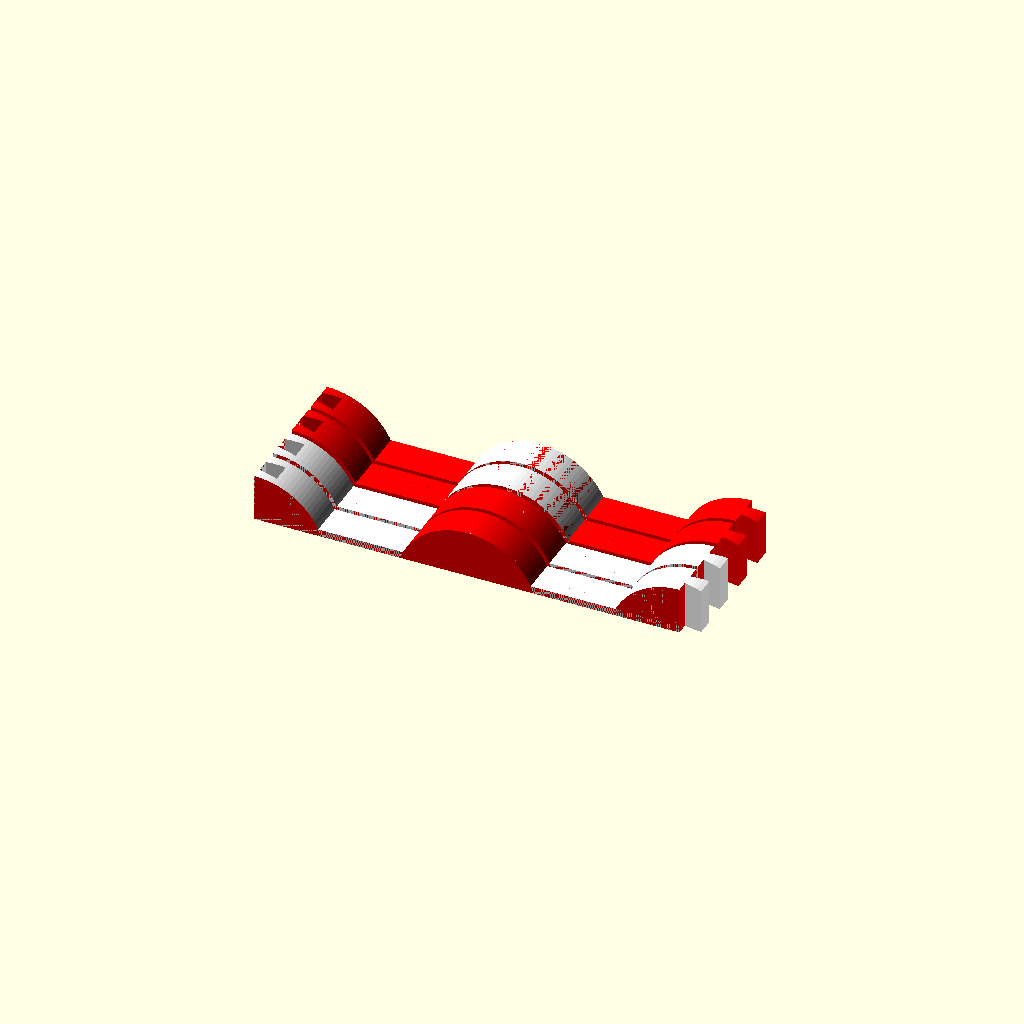
Cell 1: rendered with the file's own defaults.
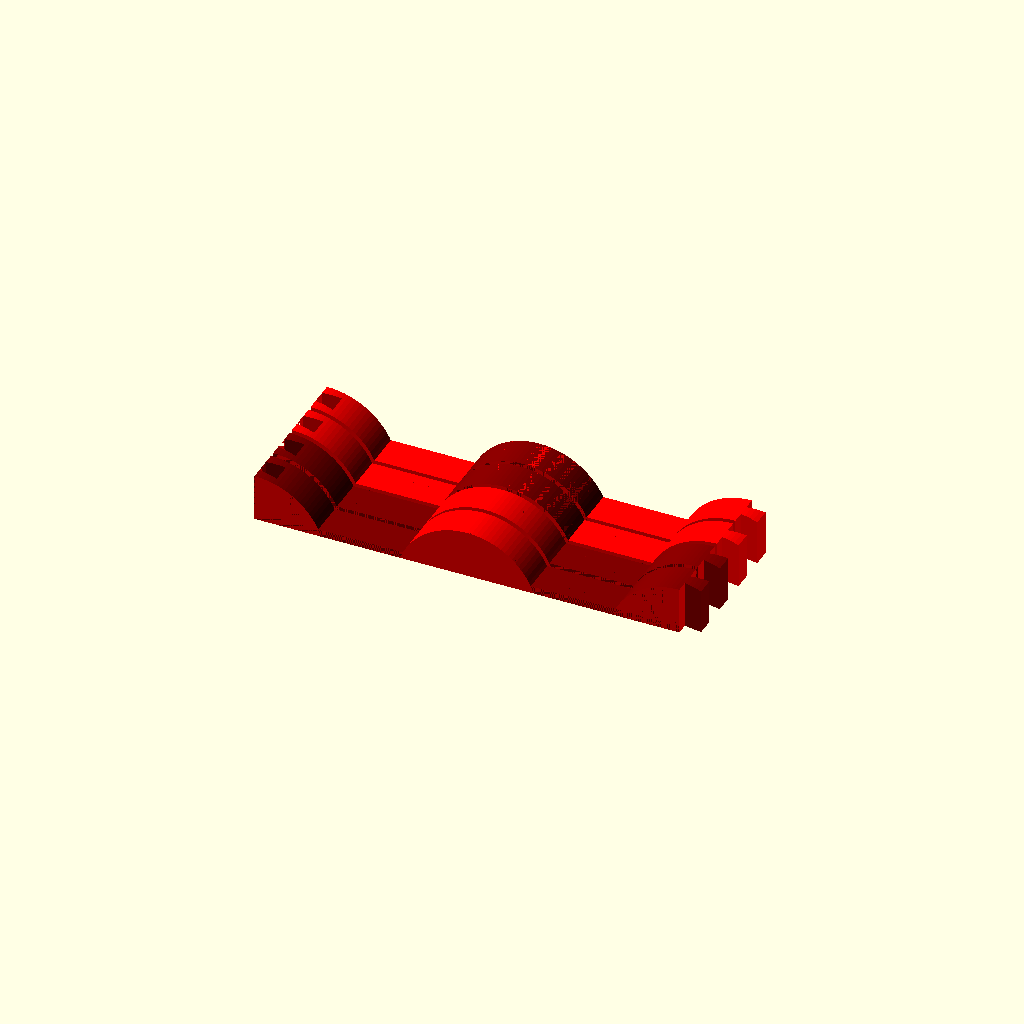
Cell 2: primary_color = "maroon" (everything else at default).
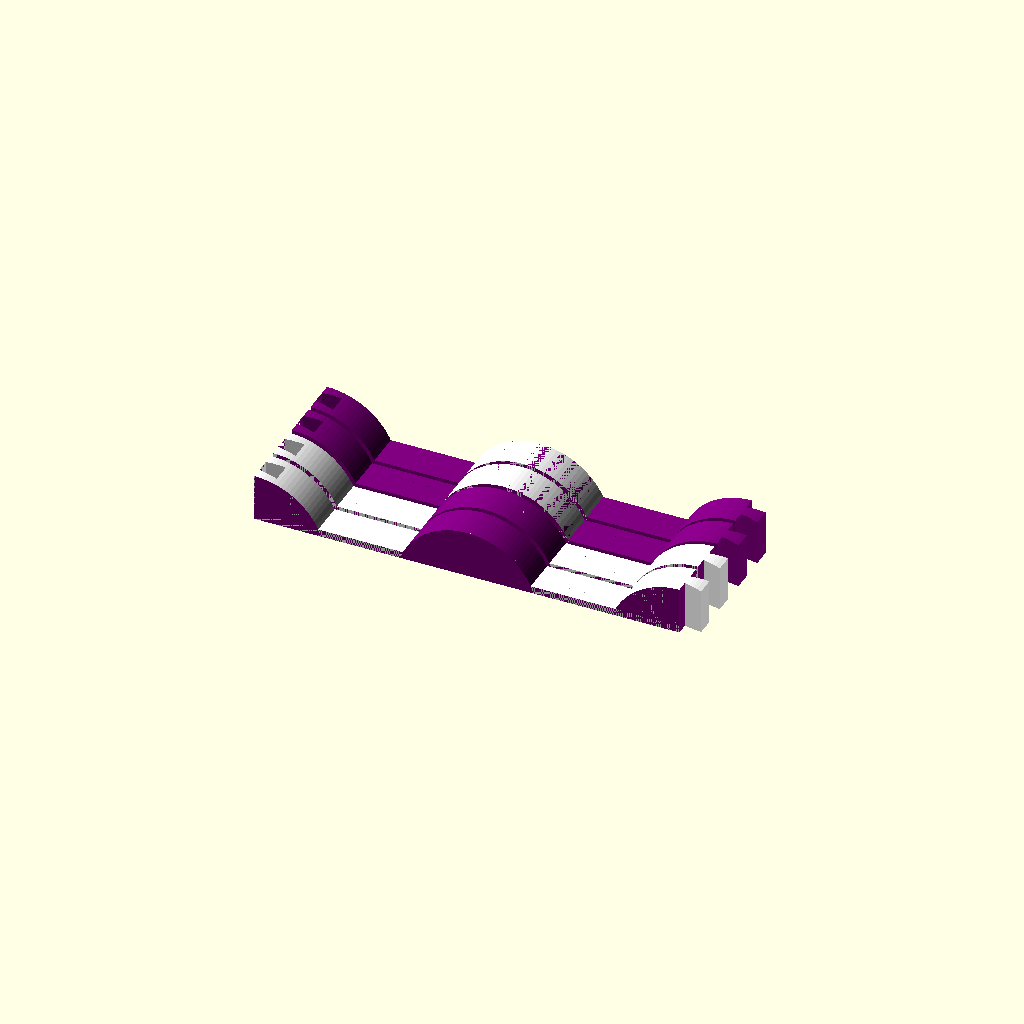
Cell 3: secondary_color = "purple" (everything else at default).
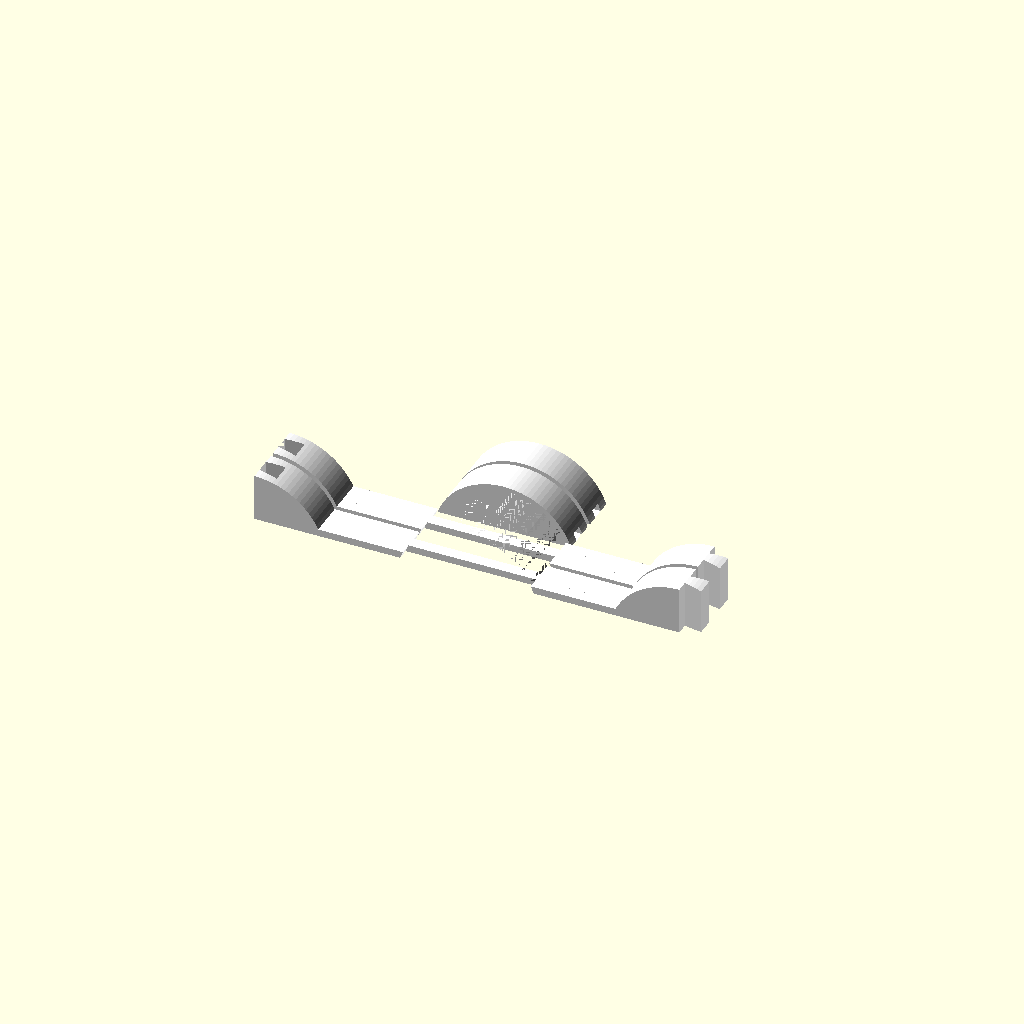
Cell 4 — part set to "Dual1", the other parameters unchanged.
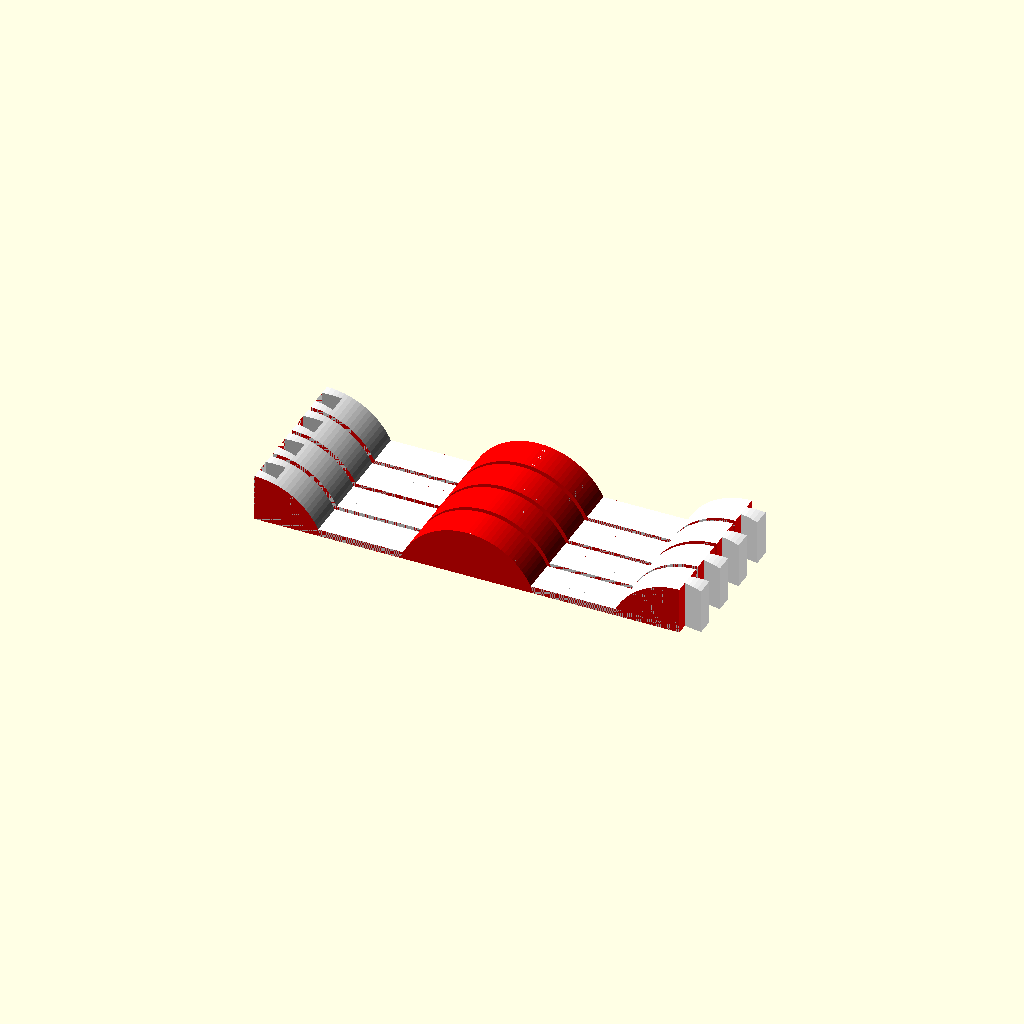
Cell 5 — dualstrusion_mix set to "all the same", the other parameters unchanged.
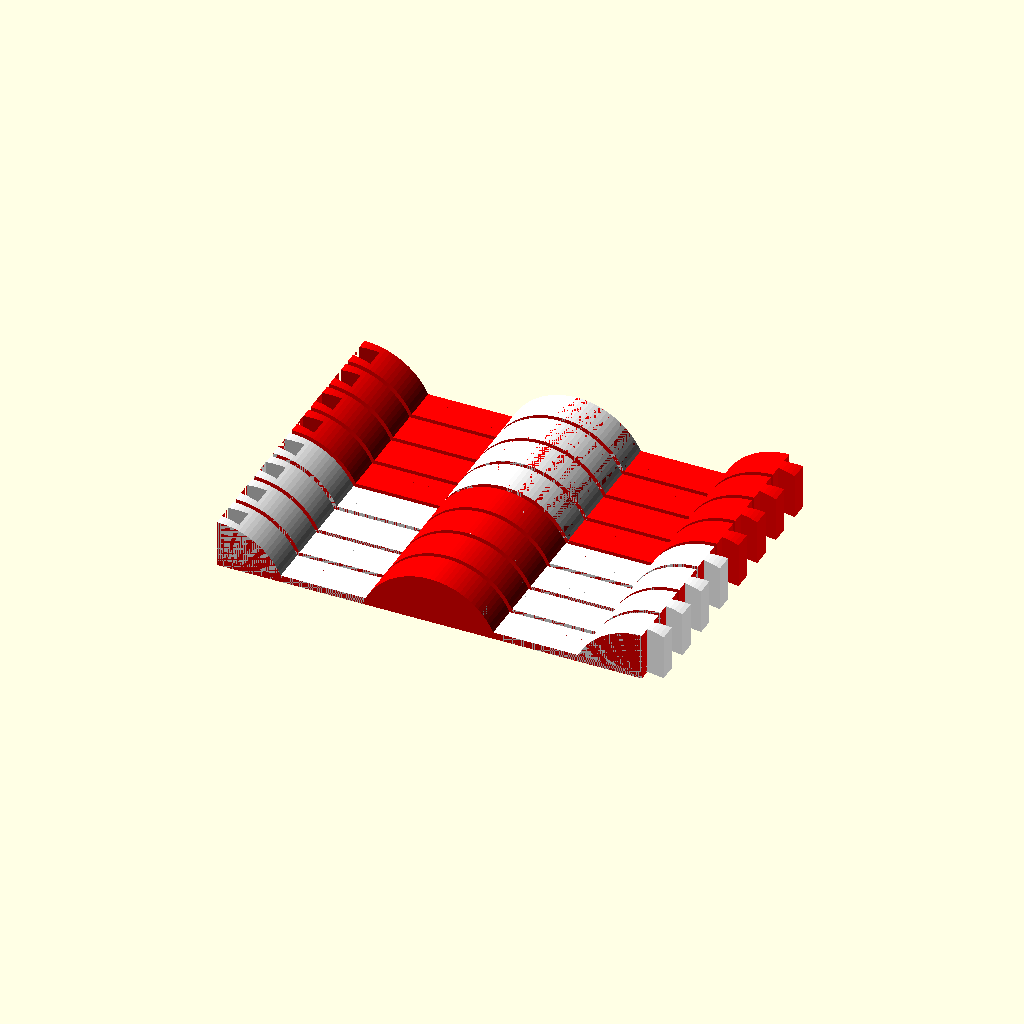
Cell 6 — pairs set to 4, the other parameters unchanged.
One fixed orthographic camera (rotation 55°, 0°, 25°; colour scheme Cornfield) for every cell.
The OpenSCAD source (inputs/thingiverse/files/thing-57679/Customizable-Bump-Strip-Bottle-Holder/Customizable-Bottle-Holder.scad):
//*********User Defined variables****************

//How many pairs of strips do you want to print?
pairs=2;

//What's the primary color?
primary_color="white"; //[black,silver,gray,white,maroon,red,purple,fuchsia,green,lime,olive,yellow,navy,blue,teal,aqua]

//What's the secondary color?
secondary_color="red"; //[black,silver,gray,white,maroon,red,purple,fuchsia,green,lime,olive,yellow,navy,blue,teal,aqua]

//This design will output 3 files - one for printing in a solid color and 2 for printing using dualstrusion.
part = "Solid"; //[Solid,Dual1,Dual2]

//If you're dualstruding, do you want all strips the same or do you want half with the colors reversed?
dualstrusion_mix = "mixed"; //[all the same,mixed]

//About how wide should each bottle space be? 90mm works well for wine bottles.
bottle_space_width=90;

//How deep should the strips be?  15 mm works well for wine bottles.
strip_depth=15;

//How thick should the strips be?
strip_thickness=3;

//How far apart do you want the strips spaced on the build platform?
spacing = 2;

//What tolerance should be used for the dovetail joints?
tolerance=.4;


//*****Dimensional Parameters*****
//*****These are currently set for standard wine bottles****
length = bottle_space_width; //This is really half the overall length, so final length = length*2
depth = strip_depth; //depth of the strip
base_thick = strip_thickness; //thickness of the base
bump = 1/3*bottle_space_width; // radius of the circles that form the bumps in the strip
clearance = 2/3*bump; //height above the base that the bumps will protrude
res=100*1; //resolution for rendering of circles
tol=tolerance;


//**********Calculated Variables*****
count=pairs*2;


//**********Generate parts***********


//*******first color**********//
if(part=="Dual1" || part=="Solid")color(primary_color){
	//***********all parts dualstruded*******//
	if(dualstrusion_mix=="all the same"){
		for(i=[0:count-1]){
			translate([0,(-(count-1)*(depth+spacing))/2+i*(depth+spacing),0]){
				difference(){
					strip();
					center_void();
				}
			}
		}
	}
	//***********half parts dualstruded normally, half colors reversed*****//
	if(dualstrusion_mix=="mixed"){
		for(i=[0:pairs-1]){
			translate([0,(-(count-1)*(depth+spacing))/2+i*(depth+spacing),0]){
				difference(){
					strip();
					center_void();
				}
			}
		}
		for(i=[pairs:count-1]){
			translate([0,(-(count-1)*(depth+spacing))/2+i*(depth+spacing),0]){
				center();
			}
		}
	}
}

//////////*********Second color for dualstrusion*****
if(part=="Dual2" || part=="Solid")color(secondary_color){
	//***********all parts dualstruded*******//
	if(dualstrusion_mix=="all the same"){
		for(i=[0:count-1]){
			translate([0,(-(count-1)*(depth+spacing))/2+i*(depth+spacing),0]){
				center();
			}
		}
	}
	//***********half parts dualstruded normally, half colors reversed*****//
	if(dualstrusion_mix=="mixed"){
		for(i=[0:pairs-1]){
			translate([0,(-(count-1)*(depth+spacing))/2+i*(depth+spacing),0]){
				center();
			}
		}
		for(i=[pairs:count-1]){
			translate([0,(-(count-1)*(depth+spacing))/2+i*(depth+spacing),0]){
				difference(){
					strip();
					center_void();
				}
			}
		}
	}
}



//**********************************************
/////////////////Define main component//////////
//**********************************************

module strip(){

	difference(){
	
	union(){
	
		translate([0,0,base_thick/2])cube([2*length,depth,base_thick], center=true);
		
			intersection(){
			
				union(){
					translate([length,0,-bump+clearance])rotate([90,0,0])cylinder(h=depth,r=bump,center=true,$fn=res);
					translate([0,0,-bump+clearance])rotate([90,0,0])cylinder(h=depth,r=bump,center=true,$fn=res);
					translate([-length,0,-bump+clearance])rotate([90,0,0])cylinder(h=depth,r=bump,center=true,$fn=res);
				}
			
				translate([0,0,bump])cube([2*length,depth,2*bump],center=true);
		}
	}
	
	translate([-length,0,0])linear_extrude(height = bump)polygon([[0,1/6*depth+tol],[1/2*depth+tol,1/4*depth+tol],[1/2*depth+tol,-1/4*depth-tol],[0,-1/6*depth-tol]],[[0,1,2,3]]);
	
	}
	
	
	
	intersection(){
		translate([length,0,0])linear_extrude(height = bump)polygon([[0,1/6*depth],[1/2*depth,1/4*depth],[1/2*depth,-1/4*depth],[0,-1/6*depth]],[[0,1,2,3]]);
		translate([length,0,-bump+clearance])rotate([90,0,0])cylinder(h=depth,r=bump,center=true,$fn=res);
	}
}




//**************************************************************************
/////////////////Define void on main piece for dualstrusion//////////
////////////////Slightly thicker than center piece to eliminate "plane" of polygons////
//**************************************************************************

module center_void(){
		
	intersection(){

		translate([0,0,-bump+clearance])rotate([90,0,0])cylinder(h=depth+spacing/4,r=bump+.01,center=true,$fn=res);
	
		difference(){
			translate([0,0,0])cube([2*length,depth+spacing/4,2*bump],center=true);
			translate([0,0,0])cube([2*length,depth/3,2*base_thick],center=true);
		}
	}
}




//**************************************************************************
/////////////////Define second color center piece for dualstrusion//////////
//**************************************************************************

module center(){
		
	intersection(){

		translate([0,0,-bump+clearance])rotate([90,0,0])cylinder(h=depth,r=bump+.01,center=true,$fn=res);
	
		difference(){
			translate([0,0,bump])cube([2*length,depth,2*bump],center=true);
			translate([0,0,base_thick/2])cube([2*length,depth/3,base_thick],center=true);
		}
	}
}
Parameter table extracted from the source (name, type, default, range or options):
pairs: number, default 2
primary_color: string, default "white", options "black", "silver", "gray", "white", "maroon", "red", "purple", "fuchsia", "green", "lime", "olive", "yellow", "navy", "blue", "teal", "aqua"
secondary_color: string, default "red", options "black", "silver", "gray", "white", "maroon", "red", "purple", "fuchsia", "green", "lime", "olive", "yellow", "navy", "blue", "teal", "aqua"
part: string, default "Solid", options "Solid", "Dual1", "Dual2"
dualstrusion_mix: string, default "mixed", options "all the same", "mixed"
bottle_space_width: number, default 90
strip_depth: number, default 15
strip_thickness: number, default 3
spacing: number, default 2
tolerance: number, default 0.4
